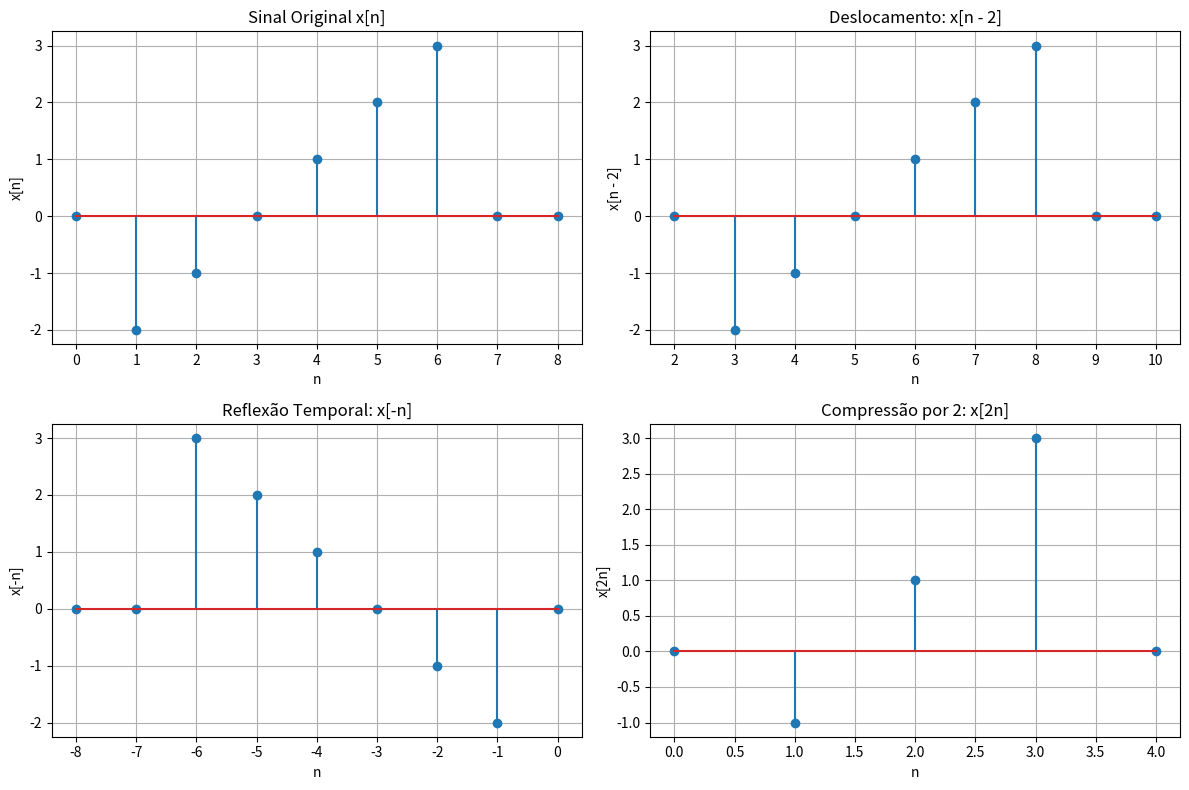

Write the Python code that produced this figure.
import matplotlib.pyplot as plt

# Sinal original
x = [0, -2, -1, 0, 1, 2, 3, 0, 0]
n = list(range(len(x)))

# Transformações:

# 1. Deslocamento para a direita em 2 unidades: x[n - 2]
n_shifted = [i + 2 for i in n]  # Desloca o índice
x_shifted = x  # Os valores permanecem os mesmos

# 2. Reflexão temporal: x[-n]
n_reflected = [-i for i in n]
x_reflected = x

# 3. Compressão por 2: x[2n]
n_compressed = list(range(0, len(x)*2, 2))
x_compressed = []
for i in n:
    idx = 2 * i
    if idx < len(x):
        x_compressed.append(x[idx])
    else:
        break
n_compressed = list(range(len(x_compressed)))  # Ajusta o tamanho do eixo n

# Plotagem
plt.figure(figsize=(12, 8))

# Sinal original
plt.subplot(2, 2, 1)
plt.stem(n, x)
plt.title("Sinal Original x[n]")
plt.xlabel("n")
plt.ylabel("x[n]")
plt.grid(True)

# Deslocamento para a direita
plt.subplot(2, 2, 2)
plt.stem(n_shifted, x_shifted)
plt.title("Deslocamento: x[n - 2]")
plt.xlabel("n")
plt.ylabel("x[n - 2]")
plt.grid(True)

# Reflexão temporal
plt.subplot(2, 2, 3)
plt.stem(n_reflected, x_reflected)
plt.title("Reflexão Temporal: x[-n]")
plt.xlabel("n")
plt.ylabel("x[-n]")
plt.grid(True)

# Compressão por 2
plt.subplot(2, 2, 4)
plt.stem(n_compressed, x_compressed)
plt.title("Compressão por 2: x[2n]")
plt.xlabel("n")
plt.ylabel("x[2n]")
plt.grid(True)

plt.tight_layout()
plt.show()


